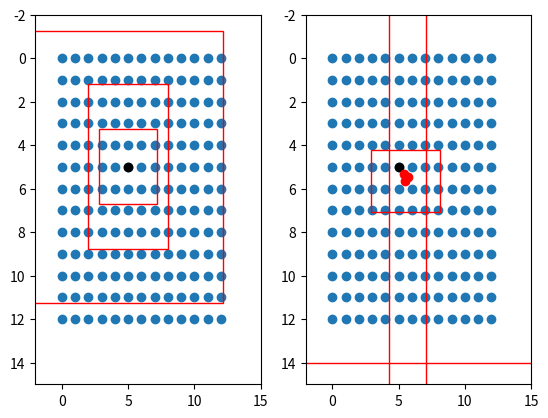

Source code (Python):
import matplotlib.pyplot as plt
import numpy as np


def sigmoid(x):
    s = 1 / (1 + np.exp(-x))
    return s


# 将预测值的每个特征层调成真实值
# 13x13
def yolo_head(feats, anchors, num_classes):
    # 3
    num_anchors = len(anchors)
    # [1, 1, 1, num_anchors, 2]
    anchors_tensor = np.reshape(anchors, [1, 1, 1, num_anchors, 2]) / 32

    # 获得x，y的网格
    # (13,13, 1, 2)
    grid_shape = np.shape(feats)[1:3]  # height, width
    print(grid_shape)
    grid_y = np.tile(np.reshape(np.arange(0, stop=grid_shape[0]), [-1, 1, 1, 1]),
                     [1, grid_shape[1], 1, 1])
    grid_x = np.tile(np.reshape(np.arange(0, stop=grid_shape[1]), [1, -1, 1, 1]),
                     [grid_shape[0], 1, 1, 1])
    grid = np.concatenate([grid_x, grid_y], -1)
    print(np.shape(grid))
    # (batch_size,13,13,3,85)
    feats = np.reshape(feats, [-1, grid_shape[0], grid_shape[1], num_anchors, num_classes + 5])

    # 将预测值调成真实值
    # box_xy对应框的中心点
    # box_wh对应框的宽和高
    box_xy = (sigmoid(feats[..., :2]) + grid)
    box_wh = np.exp(feats[..., 2:4]) * anchors_tensor

    fig = plt.figure()
    ax = fig.add_subplot(121)
    plt.ylim(-2, 15)
    plt.xlim(-2, 15)
    plt.scatter(grid_x, grid_y)
    plt.scatter(5, 5, c='black')
    plt.gca().invert_yaxis()

    anchor_left = grid_x - anchors_tensor / 2
    anchor_top = grid_y - anchors_tensor / 2
    print(np.shape(anchors_tensor))
    rect1 = plt.Rectangle([anchor_left[0, 5, 5, 0, 0], anchor_top[0, 5, 5, 0, 1]], anchors_tensor[0, 0, 0, 0, 0],
                          anchors_tensor[0, 0, 0, 0, 1], color="r", fill=False)
    rect2 = plt.Rectangle([anchor_left[0, 5, 5, 1, 0], anchor_top[0, 5, 5, 1, 1]], anchors_tensor[0, 0, 0, 1, 0],
                          anchors_tensor[0, 0, 0, 1, 1], color="r", fill=False)
    rect3 = plt.Rectangle([anchor_left[0, 5, 5, 2, 0], anchor_top[0, 5, 5, 2, 1]], anchors_tensor[0, 0, 0, 2, 0],
                          anchors_tensor[0, 0, 0, 2, 1], color="r", fill=False)

    ax.add_patch(rect1)
    ax.add_patch(rect2)
    ax.add_patch(rect3)

    ax = fig.add_subplot(122)
    plt.ylim(-2, 15)
    plt.xlim(-2, 15)
    plt.scatter(grid_x, grid_y)
    plt.scatter(5, 5, c='black')
    plt.scatter(box_xy[0, 5, 5, :, 0], box_xy[0, 5, 5, :, 1], c='r')
    plt.gca().invert_yaxis()

    pre_left = box_xy[..., 0] - box_wh[..., 0] / 2
    pre_top = box_xy[..., 1] - box_wh[..., 1] / 2

    rect1 = plt.Rectangle([pre_left[0, 5, 5, 0], pre_top[0, 5, 5, 0]], box_wh[0, 5, 5, 0, 0], box_wh[0, 5, 5, 0, 1],
                          color="r", fill=False)
    rect2 = plt.Rectangle([pre_left[0, 5, 5, 1], pre_top[0, 5, 5, 1]], box_wh[0, 5, 5, 1, 0], box_wh[0, 5, 5, 1, 1],
                          color="r", fill=False)
    rect3 = plt.Rectangle([pre_left[0, 5, 5, 2], pre_top[0, 5, 5, 2]], box_wh[0, 5, 5, 2, 0], box_wh[0, 5, 5, 2, 1],
                          color="r", fill=False)

    ax.add_patch(rect1)
    ax.add_patch(rect2)
    ax.add_patch(rect3)

    plt.show()


feat = np.random.normal(0, 0.5, [4, 13, 13, 75])
anchors = [[142, 110], [192, 243], [459, 401]]
yolo_head(feat, anchors, 20)
